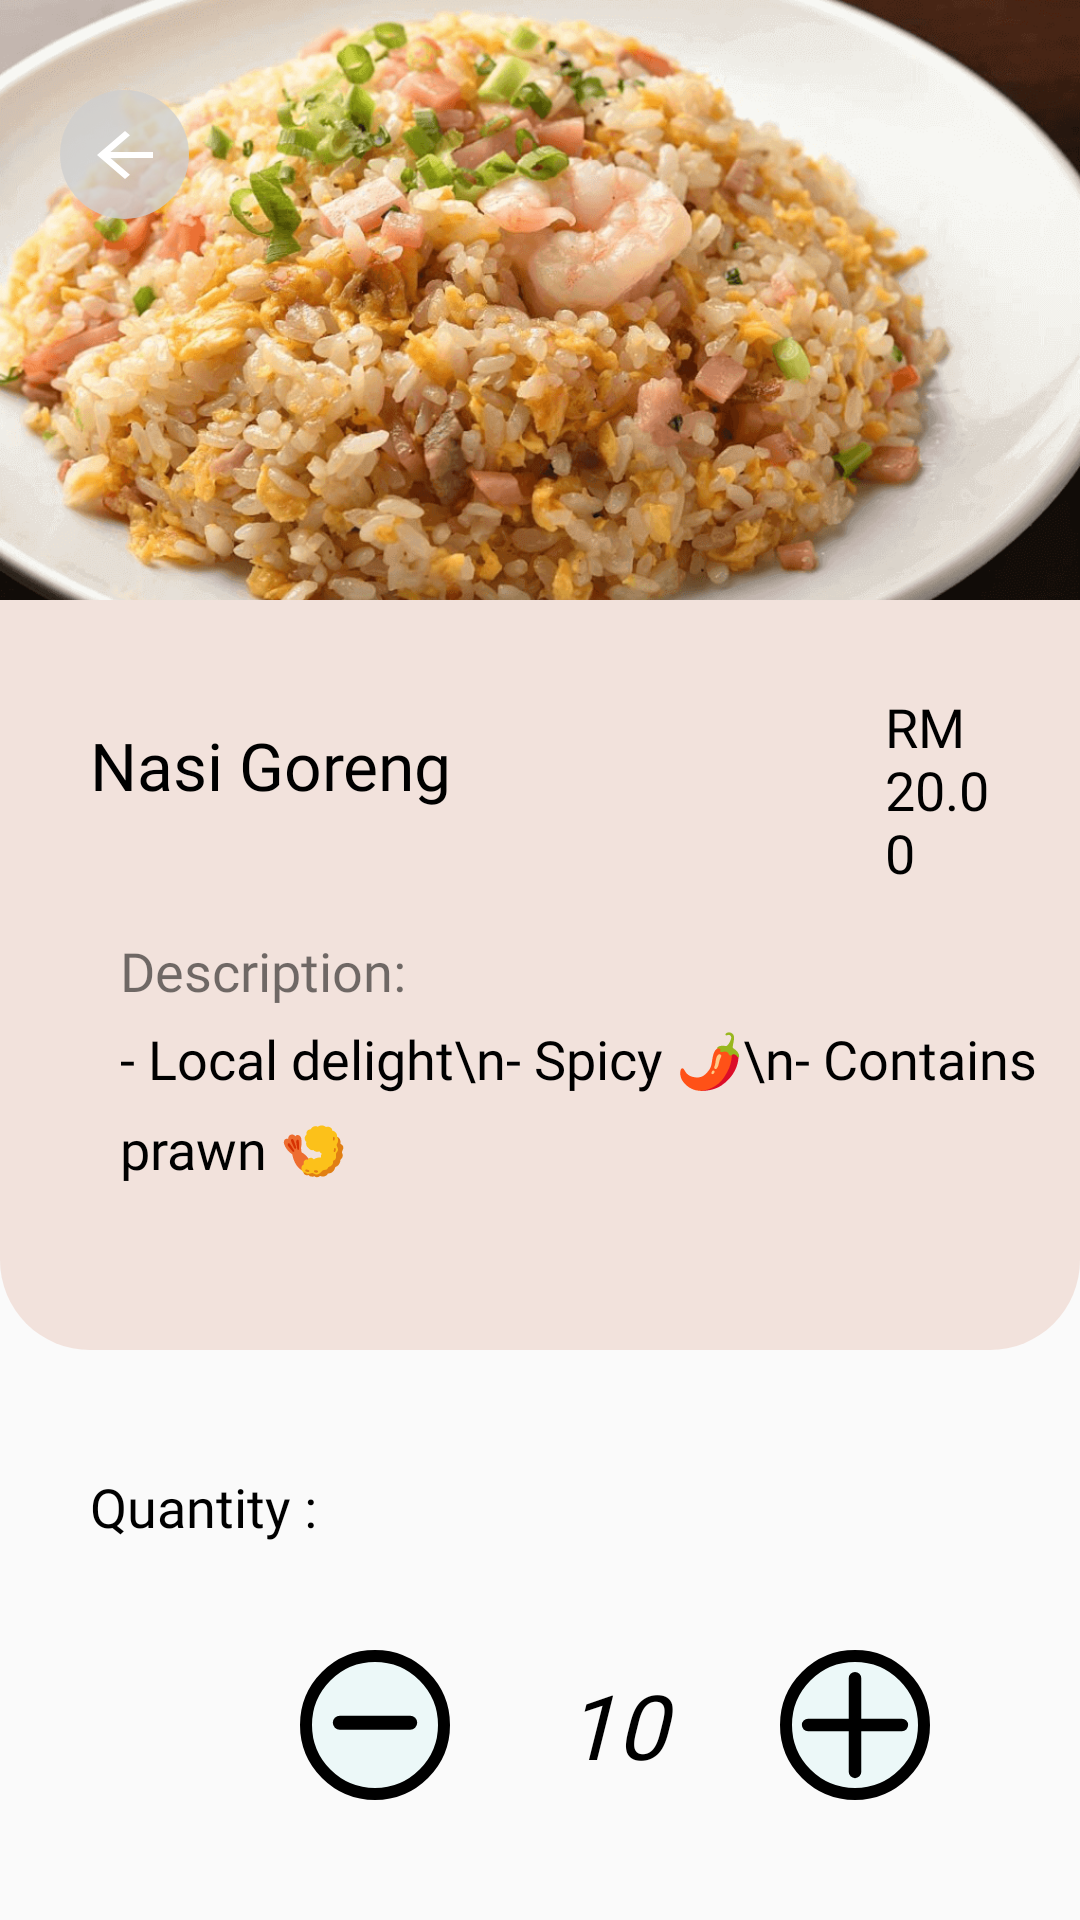

Produce the Android XML layout that renders to this screen, including the resource entries it uses.
<!-- AndroidManifest.xml: application theme Theme.JomMakan -->
<!-- res/layout/fragment_food.xml -->
<?xml version="1.0" encoding="utf-8"?>
<LinearLayout xmlns:android="http://schemas.android.com/apk/res/android"
    xmlns:tools="http://schemas.android.com/tools"
    android:layout_width="match_parent"
    android:layout_height="match_parent"
    tools:context=".FoodFragment"
    android:orientation="vertical">

    <LinearLayout
        android:layout_width="match_parent"
        android:layout_height="450dp"
        android:orientation="vertical">

        <RelativeLayout
            android:layout_width="wrap_content"
            android:layout_height="wrap_content">

            <ImageView
                android:id="@+id/food_image"
                android:layout_width="match_parent"
                android:layout_height="200dp"
                android:src="@drawable/nasi_goreng_cina"
                android:scaleType="centerCrop"
                android:adjustViewBounds="true"/>

            <ImageButton
                android:id="@+id/back_button"
                android:layout_width="43dp"
                android:layout_height="43dp"
                android:src="@drawable/back_button_icon"
                android:background="@drawable/back_button_shape"
                android:layout_marginTop="30dp"
                android:layout_marginStart="20dp"/>
        </RelativeLayout>

        <LinearLayout
            android:layout_width="match_parent"
            android:layout_height="match_parent"
            android:orientation="vertical"
            android:paddingStart="30dp"
            android:paddingEnd="10dp"
            android:paddingTop="10dp"
            android:paddingBottom="15dp"
            android:background="@drawable/stall_details_shape">

            <LinearLayout
                android:layout_width="match_parent"
                android:layout_height="wrap_content"
                android:orientation="horizontal"
                android:layout_marginTop="10dp">

                <TextView
                    android:id="@+id/food_name"
                    android:layout_width="245dp"
                    android:layout_height="70dp"
                    android:text="Nasi Goreng"
                    android:fontFamily="@font/montserrat_bold"
                    android:textSize="22sp"
                    android:maxLines="2"
                    android:gravity="center_vertical"
                    android:textColor="#000000"
                    android:lineHeight="35dp"/>

                <TextView
                    android:id="@+id/food_price"
                    android:layout_width="wrap_content"
                    android:layout_height="wrap_content"
                    android:layout_gravity="center"
                    android:text="RM 20.00"
                    android:fontFamily="@font/montserrat_bold"
                    android:textSize="18sp"
                    android:textColor="#000000"
                    android:background="@drawable/open_close_shape"
                    android:paddingTop="10dp"
                    android:paddingBottom="10dp"
                    android:paddingStart="15dp"
                    android:paddingEnd="15dp"
                    android:layout_marginStart="5dp"/>
            </LinearLayout>

            <LinearLayout
                android:layout_width="match_parent"
                android:layout_height="match_parent"
                android:orientation="vertical"
                android:layout_marginTop="5dp"
                android:paddingStart="10dp">

                <TextView
                    android:id="@+id/food_description_title"
                    android:layout_width="wrap_content"
                    android:layout_height="wrap_content"
                    android:text="Description:"
                    android:fontFamily="@font/montserrat_bold"
                    android:textSize="18sp"/>

                <TextView
                    android:id="@+id/food_description"
                    android:layout_width="wrap_content"
                    android:layout_height="match_parent"
                    android:text="- Local delight\n- Spicy 🌶️\n- Contains prawn 🍤"
                    android:layout_marginTop="5dp"
                    android:fontFamily="@font/montserrat"
                    android:textSize="18sp"
                    android:lineHeight="30dp"
                    android:maxLines="4"
                    android:textColor="#000000"/>
            </LinearLayout>
        </LinearLayout>
    </LinearLayout>

    <RelativeLayout
        android:layout_width="match_parent"
        android:layout_height="match_parent">

        <TextView
            android:id="@+id/unavailable_text_view"
            android:layout_width="300dp"
            android:layout_height="wrap_content"
            android:layout_centerInParent="true"
            android:fontFamily="@font/montserrat_bold"
            android:lineHeight="40dp"
            android:maxLines="2"
            android:text="Sorry. This food is currently unavailable"
            android:textAlignment="center"
            android:textColor="#000000"
            android:textSize="25sp"
            android:visibility="invisible" />

        <TextView
            android:id="@+id/quantity_text"
            android:layout_width="wrap_content"
            android:layout_height="wrap_content"
            android:text="Quantity :"
            android:fontFamily="@font/caudex_bold"
            android:textColor="#000000"
            android:textSize="18sp"
            android:layout_marginStart="30dp"
            android:layout_marginTop="40dp"/>

        <LinearLayout
            android:layout_width="wrap_content"
            android:layout_height="wrap_content"
            android:orientation="horizontal"
            android:layout_marginStart="100dp"
            android:layout_marginTop="100dp">

            <ImageButton
                android:id="@+id/decrement_button"
                android:layout_width="50dp"
                android:layout_height="wrap_content"
                android:src="@drawable/decrement_icon"
                android:scaleType="centerCrop"
                android:adjustViewBounds="true"
                android:background="@drawable/increment_decrement_shape"/>

            <TextView
                android:id="@+id/quantity"
                android:layout_width="50dp"
                android:layout_height="wrap_content"
                android:text="10"
                android:fontFamily="@font/caudex_bold"
                android:textStyle="italic"
                android:textColor="#000000"
                android:textSize="30sp"
                android:layout_marginStart="30dp"
                android:layout_marginEnd="30dp"
                android:layout_gravity="center_vertical"
                android:gravity="center"/>

            <ImageButton
                android:id="@+id/increment_button"
                android:layout_width="50dp"
                android:layout_height="wrap_content"
                android:src="@drawable/increment_icon"
                android:scaleType="centerCrop"
                android:adjustViewBounds="true"
                android:background="@drawable/increment_decrement_shape"/>
        </LinearLayout>

        <Button
            android:id="@+id/add_to_cart_button"
            android:layout_width="wrap_content"
            android:layout_height="wrap_content"
            android:layout_gravity="center"
            android:layout_marginTop="200dp"
            android:layout_centerHorizontal="true"
            android:background="@drawable/login_registration_button_shape"
            android:fontFamily="@font/caudex_bold"
            android:paddingStart="10dp"
            android:paddingTop="15dp"
            android:paddingEnd="10dp"
            android:paddingBottom="15dp"
            android:text="Add To Cart"
            android:textColor="#FFFFFF"
            android:textSize="15sp" />
    </RelativeLayout>

</LinearLayout>
<!-- resources referenced by this layout -->
<resources>
  <!-- drawable back_button_icon (drawable) -->
  <vector android:autoMirrored="true" android:height="24dp"
      android:tint="#FFFFFF" android:viewportHeight="24"
      android:viewportWidth="24" android:width="28dp" xmlns:android="http://schemas.android.com/apk/res/android">
      <path android:fillColor="@android:color/white" android:pathData="M20,11H7.83l5.59,-5.59L12,4l-8,8 8,8 1.41,-1.41L7.83,13H20v-2z"/>
  </vector>
  <!-- drawable back_button_shape (drawable) -->
  <?xml version="1.0" encoding="utf-8"?>
  <shape xmlns:android="http://schemas.android.com/apk/res/android" android:shape="oval">
      <solid android:color="#CCCFCFCF"/>
  </shape>
  <!-- drawable decrement_icon (drawable) -->
  <vector xmlns:android="http://schemas.android.com/apk/res/android"
      android:width="800dp"
      android:height="800dp"
      android:viewportWidth="16"
      android:viewportHeight="16">
    <path
        android:pathData="M3.5,7.75A0.75,0.75 0,0 1,4.25 7h7.5a0.75,0.75 0,0 1,0 1.5h-7.5a0.75,0.75 0,0 1,-0.75 -0.75z"
        android:fillColor="#000000"
        android:fillType="evenOdd"/>
  </vector>
  <!-- drawable increment_decrement_shape (drawable) -->
  <?xml version="1.0" encoding="utf-8"?>
  <shape xmlns:android="http://schemas.android.com/apk/res/android" android:shape="oval">
      <solid android:color="#ECF8F8"/>
      <corners android:radius="50dp"/>
      <stroke android:color="#000000" android:width="4dp"/>
  </shape>
  <!-- drawable increment_icon (drawable) -->
  <vector xmlns:android="http://schemas.android.com/apk/res/android"
      android:width="800dp"
      android:height="800dp"
      android:viewportWidth="48"
      android:viewportHeight="48">
    <path
        android:fillColor="#FF000000"
        android:pathData="M39,22H26V9a2,2 0,0 0,-4 0V22H9a2,2 0,0 0,0 4H22V39a2,2 0,0 0,4 0V26H39a2,2 0,0 0,0 -4Z"/>
  </vector>
  <!-- drawable nasi_goreng_cina: png bitmap (drawable, 301505 bytes) -->
  <!-- drawable stall_details_shape (drawable) -->
  <?xml version="1.0" encoding="utf-8"?>
  <shape xmlns:android="http://schemas.android.com/apk/res/android" android:shape="rectangle">
      <solid android:color="#66E6BEAE"/>
      <corners android:bottomLeftRadius="30dp" android:bottomRightRadius="30dp"/>
  </shape>
  <style name="Theme.JomMakan" parent="Theme.AppCompat.DayNight.NoActionBar">
          
          <item name="colorPrimary">@color/purple_500</item>
          <item name="colorPrimaryVariant">@color/purple_700</item>
          <item name="colorOnPrimary">@color/white</item>
          
          <item name="colorSecondary">@color/teal_200</item>
          <item name="colorSecondaryVariant">@color/teal_700</item>
          <item name="colorOnSecondary">@color/black</item>
          
          <item name="android:statusBarColor">?attr/colorPrimaryVariant</item>
          
      </style>
  <color name="purple_500">#FF6200EE</color>
  <color name="purple_700">#FF3700B3</color>
  <color name="white">#FFFFFFFF</color>
  <color name="teal_200">#FF03DAC5</color>
  <color name="teal_700">#FF018786</color>
  <color name="black">#FF000000</color>
</resources>
